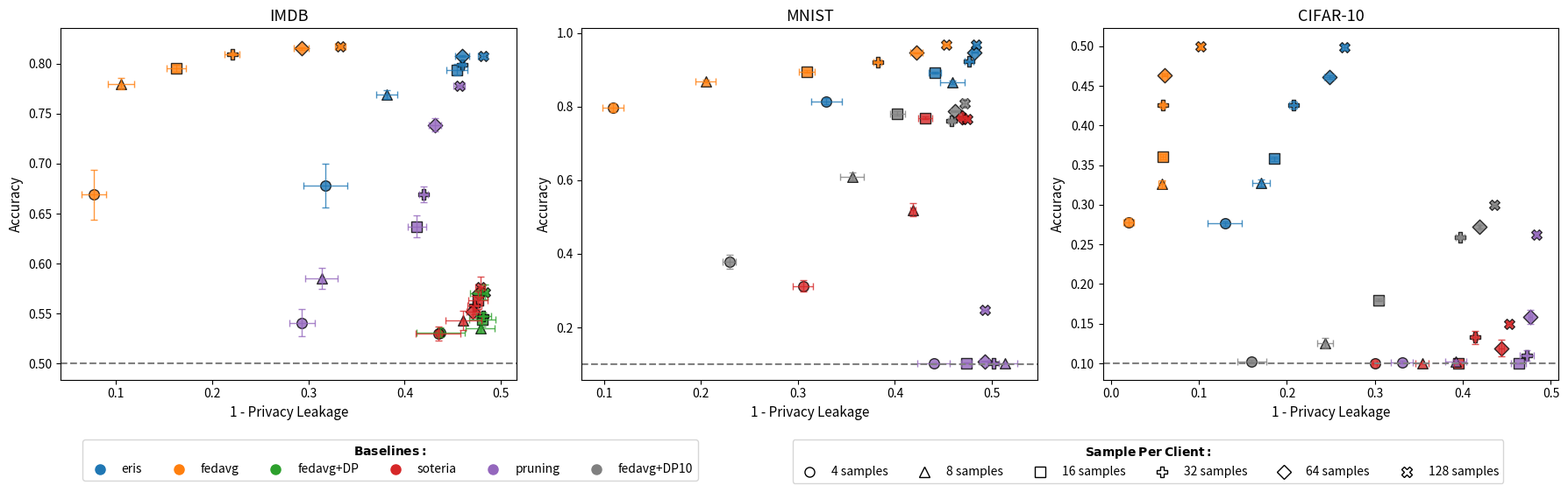
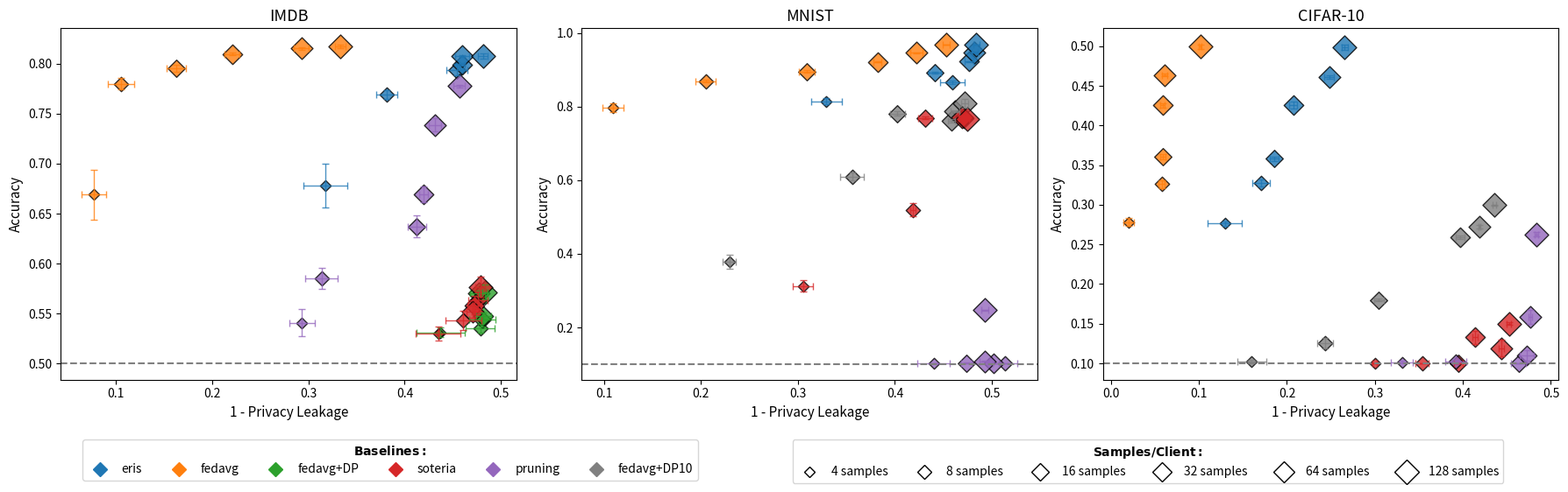

Write Python code to recreate these figures, in order.

# 1) OPTION WITH DIFFERENT SHAPE FOR EACH NUMBER OF SAMPLES

import matplotlib.pyplot as plt
import numpy as np
    
###############################################################################
# 1) DEFINE THE DATA FOR EACH DATASET
###############################################################################

samples = [4, 8, 16, 32, 64, 128, 256]
samples = [4, 8, 16, 32, 64, 128]

dataset_imdb = {
    'eris': {  # compression 2000 
        'accuracy':      [0.678312, 0.769136, 0.793752, 0.799168, 0.807344, 0.80752, 0.816536],
        'accuracy_std':  [0.049142987, 0.010037326, 0.012337115, 0.003314685, 0.001627287, 0.006345367, 0.002932368]/ np.sqrt(5),
        'priv_leak':     [0.682453333, 0.618688, 0.545978182, 0.54023619, 0.540301395, 0.518825412, 0.514069708],
        'priv_leak_std': [0.050962337, 0.025282511, 0.024087659, 0.006144676, 0.016307247, 0.011586023, 0.004873402]/ np.sqrt(5)
    },
    'fedavg': {
        'accuracy':      [0.669096, 0.779912, 0.795064, 0.809704, 0.815152, 0.817472, 0.82764],
        'accuracy_std':  [0.055515611, 0.012725267, 0.008257287, 0.002052058, 0.002867462, 0.004081992, 0.006320354]/ np.sqrt(5),
        'priv_leak':     [0.922666667, 0.8944, 0.837090909, 0.779047619, 0.707162791, 0.6672, 0.643368421],
        'priv_leak_std': [0.028472209, 0.03010382, 0.021500721, 0.017079247, 0.017267281, 0.012341261, 0.010445014]/ np.sqrt(5)
    },
    'fedavg+DP': {  # epsilon 100
        'accuracy':      [0.53128, 0.535248, 0.543944, 0.547848, 0.570376, 0.571592, 0.591304],
        'accuracy_std':  [0.010936061, 0.009601013, 0.015365553, 0.007382115, 0.00648689, 0.016375814, 0.008964021]/ np.sqrt(5),
        'priv_leak':     [0.562666667, 0.5216, 0.519272727, 0.518095238, 0.522976744, 0.5168, 0.510877193],
        'priv_leak_std': [0.055553778, 0.032946016, 0.031145619, 0.018190227, 0.020578124, 0.005842879, 0.009410373]/ np.sqrt(5)
    },
    'soteria': {  # epsilon 100
        'accuracy':      [0.530064, 0.543288, 0.56336, 0.55848, 0.55216, 0.576904, 0.578952],
        'accuracy_std':  [0.015529473, 0.020847843, 0.018765551, 0.020596341, 0.014085408, 0.023198256, 0.027074161]/ np.sqrt(5),
        'priv_leak':     [0.565333333, 0.5392, 0.523636364, 0.528, 0.529116279, 0.521411765, 0.512093567],
        'priv_leak_std': [0.051708585, 0.041291161, 0.022178837, 0.016225173, 0.014783383, 0.01100412, 0.00798809]/ np.sqrt(5)
    },
    'pruning': {  # p 0.3
        'accuracy':      [0.540992, 0.585384, 0.637088, 0.6694, 0.738696, 0.777472, 0.776264],
        'accuracy_std':  [0.029956463, 0.024206718, 0.024124204, 0.017667199, 0.015074357, 0.002999883, 0.001394756]/ np.sqrt(5),
        'priv_leak':     [0.706666667, 0.6864, 0.587636364, 0.580190476, 0.568744186, 0.543529412, 0.530573099],
        'priv_leak_std': [0.02921187, 0.037318092, 0.021402093, 0.010404953, 0.014151769, 0.01336338, 0.010315126]/ np.sqrt(5)
    }
}

dataset_mnist = {
    'eris': {  # compression 3
        'accuracy':      [0.81446, 0.86516, 0.89256, 0.9221, 0.94726, 0.96822, 0.97444],
        'accuracy_std':  [0.01685771, 0.01000192, 0.006573462, 0.003414674, 0.0021077, 0.002003397, 0.002006589] / np.sqrt(5),
        'priv_leak':     [0.670506667, 0.540624, 0.558887273, 0.523417143, 0.517631628, 0.515913412, 0.509974269],
        'priv_leak_std': [0.034832465, 0.028523131, 0.014508929, 0.009384773, 0.006637327, 0.006862925, 0.002745959] / np.sqrt(5)
    },
    'fedavg': {
        'accuracy':      [0.79632, 0.86928, 0.89542, 0.9214, 0.94648, 0.96808, 0.97472],
        'accuracy_std':  [0.027197897, 0.006587078, 0.006048934, 0.003147698, 0.002419421, 0.000549181, 0.00130292] / np.sqrt(5),
        'priv_leak':     [0.890666667, 0.7952, 0.690545455, 0.617904762, 0.577767442, 0.546964706, 0.529824561],
        'priv_leak_std': [0.02407396, 0.023812602, 0.018413075, 0.009757142, 0.01345272, 0.00808481, 0.006602544] / np.sqrt(5)
    },
    'fedavg+DP10': {  # epsilon 10
        'accuracy':      [0.37752, 0.6099, 0.78134, 0.76118, 0.78698, 0.80924, 0.79678],
        'accuracy_std':  [0.042004638, 0.02455785, 0.015328222, 0.010937349, 0.005714333, 0.026628151, 0.020091232] / np.sqrt(5),
        'priv_leak':     [0.770666667, 0.644, 0.597454545, 0.54152381, 0.538046512, 0.528094118, 0.520093567],
        'priv_leak_std': [0.015549205, 0.027247018, 0.017001701, 0.00784429, 0.009637676, 0.007713342, 0.004468632] / np.sqrt(5)
    },
    'soteria': {  # epsilon 10
        'accuracy':      [0.31242, 0.51972, 0.7691, 0.76906, 0.77012, 0.766, 0.758],
        'accuracy_std':  [0.035545655, 0.040101491, 0.00872399, 0.011459948, 0.012460241, 0.004310452, 0.00267058] / np.sqrt(5),
        'priv_leak':     [0.694666667, 0.5816, 0.568727273, 0.528952381, 0.530325581, 0.525411765, 0.516444444],
        'priv_leak_std': [0.023626727, 0.006499231, 0.015741717, 0.011342533, 0.008435932, 0.004164108, 0.004333866] / np.sqrt(5)
    },
    'pruning': {  # p 0.3
        'accuracy':      [0.10142, 0.1016, 0.10356, 0.1032, 0.10834, 0.24724, 0.5921],
        'accuracy_std':  [0.000116619, 0.000109545, 0.000402989, 0.000394968, 0.001284679, 0.003127043, 0.005283559] / np.sqrt(5),
        'priv_leak':     [0.56, 0.4864, 0.526545455, 0.498285714, 0.507348837, 0.507247059, 0.505052632],
        'priv_leak_std': [0.037475918, 0.027434285, 0.012256218, 0.012868073, 0.011203028, 0.007933844, 0.006651424] / np.sqrt(5)
    }
}

dataset_cifar = {
    'eris': {  # compression
        'accuracy':      [0.27628, 0.32726, 0.35812, 0.42564, 0.46086, 0.49882, 0.56512],
        'accuracy_std':  [0.005898949, 0.009133148, 0.006745191, 0.009270297, 0.004608948, 0.007149378, 0.003091537] / np.sqrt(5),
        'priv_leak':     [0.870702585, 0.829456, 0.814472727, 0.792586267, 0.751847442, 0.734665412, 0.709490058],
        'priv_leak_std': [0.042460687, 0.022192606, 0.0104308, 0.009920529, 0.01177371, 0.007824994, 0.007726473] / np.sqrt(5)
    },
    'fedavg': {
        'accuracy':      [0.27806, 0.32598, 0.36064, 0.42558, 0.4638, 0.49952, 0.56606],
        'accuracy_std':  [0.010603886, 0.010926555, 0.007801179, 0.006534646, 0.00348425, 0.006447139, 0.004964111] / np.sqrt(5),
        'priv_leak':     [0.98, 0.9424, 0.941090909, 0.941333333, 0.938697674, 0.898541176, 0.858479532],
        'priv_leak_std': [0.012649111, 0.006974238, 0.006956773, 0.005132264, 0.006857272, 0.002574939, 0.0025496] / np.sqrt(5)
    },
    'fedavg+DP10': {  # epsilon 10
        'accuracy':      [0.10198, 0.12512, 0.17968, 0.25878, 0.27208, 0.29932, 0.33204],
        'accuracy_std':  [0.004722033, 0.014304601, 0.003890707, 0.00476168, 0.004298558, 0.001963059, 0.002991053] / np.sqrt(5),
        'priv_leak':     [0.84, 0.7568, 0.695636364, 0.603047619, 0.581023256, 0.563764706, 0.544982456],
        'priv_leak_std': [0.037475918, 0.020143485, 0.012202154, 0.011307293, 0.00220918, 0.004489126, 0.005044503] / np.sqrt(5)
    },
    'soteria': {  # epsilon 10
        'accuracy':      [0.1, 0.1, 0.1, 0.13264, 0.1193, 0.15018, 0.10652],
        'accuracy_std':  [0.0, 0.0, 0.0, 0.017755067, 0.023638612, 0.003499371, 0.007727199] / np.sqrt(5),
        'priv_leak':     [0.7, 0.6464, 0.605454545, 0.585905, 0.555906977, 0.547670588, 0.52594152],
        'priv_leak_std': [0.005962848, 0.01689497, 0.01096953, 0.006772, 0.00692008, 0.006118733, 0.003803166] / np.sqrt(5)
    },
    'pruning': {  # p 0.1
        'accuracy':      [0.1015, 0.1022, 0.10004, 0.11002, 0.15862, 0.26248, 0.34758],
        'accuracy_std':  [0.004531666, 0.003777301, 4.89898E-05, 0.015387319, 0.019657304, 0.006284075, 0.003105737] / np.sqrt(5),
        'priv_leak':     [0.669333333, 0.608, 0.536727273, 0.527238095, 0.523069767, 0.516705882, 0.512818713],
        'priv_leak_std': [0.028158283, 0.026532998, 0.01873345, 0.018066142, 0.004329331, 0.004305304, 0.006800785] / np.sqrt(5)
    }
}








###############################################################################
# 2) BASELINE COLORS + MARKER STYLES
###############################################################################
baseline_colors = {
    'eris':    'tab:blue',
    'fedavg':       'tab:orange',
    # 'fedavg+DP100': 'tab:green',
    # 'fedavg+DP10':  'tab:green',
    # 'soteria-100':  'tab:red',
    # 'soteria-10':   'tab:red',
    'fedavg+DP':    'tab:green',
    'soteria':      'tab:red',
    # 'pruning-0.3':  'tab:purple'
    'pruning':      'tab:purple'
}

marker_styles = {
    4:   'o',   # circle
    8:   '^',   # triangle_up
    16:  's',   # square
    32:  'P',   # plus (filled)
    64:  'D',   # diamond
    128: 'X',   # X (filled)
    256: '*',   # star
}

###############################################################################
# 3) SETUP THE FIGURE WITH 3 SUBPLOTS
###############################################################################
fig, axes = plt.subplots(1, 3, figsize=(18, 5), sharey=False)
fig.subplots_adjust(bottom=0.3)  # leave space at bottom for legends

# Put the three datasets in a list of (name, data_dict)
datasets = [
    ("IMDB",       dataset_imdb),
    ("MNIST",       dataset_mnist),
    ("CIFAR-10",    dataset_cifar)
]

# We will collect handles for the legends (baselines + samples) only once
baseline_handles = {}
sample_handles = {}

###############################################################################
# 4) PLOTTING FUNCTION
###############################################################################
def plot_dataset(ax, dataset_name, data_dict):
    """
    ax          : the subplot axis
    dataset_name: string for subplot title
    data_dict   : dictionary containing per-baseline accuracy & priv_leak arrays
    """
    ax.set_title(dataset_name, fontsize=13)
    for baseline_name, vals in data_dict.items():
        # If we have no color for this baseline in baseline_colors, pick a default
        color = baseline_colors.get(baseline_name, 'grey')
        accuracies = vals['accuracy']
        leaks      = vals['priv_leak']
        
        for i, n_sample in enumerate(samples):
            x_val = 1.0 - leaks[i]   # invert the privacy leakage
            y_val = accuracies[i]
            
            # Plot each point
            sc = ax.scatter(
                x_val, y_val,
                color=color,
                marker=marker_styles[n_sample],
                edgecolors='k',
                s=70,
                alpha=0.8
            )

            # If std arrays exist, draw error bars in both x and y directions
            if ('accuracy_std' in vals) and ('priv_leak_std' in vals):
                x_err = vals['priv_leak_std'][i]
                y_err = vals['accuracy_std'][i]
                
                ax.errorbar(
                    x_val, y_val,
                    xerr=x_err,
                    yerr=y_err,
                    fmt='none',      # no extra marker (the scatter is separate)
                    ecolor=color,    # same color as the baseline
                    elinewidth=1,
                    capsize=3,
                    alpha=0.8
                )
            
            # Collect a "dummy" handle for the baseline (color) legend, if not already
            if baseline_name not in baseline_handles:
                baseline_handles[baseline_name] = plt.Line2D(
                    [0], [0],
                    marker='o', color=color, label=baseline_name,
                    markerfacecolor=color, markersize=8, linewidth=0
                )
            
            # Collect a "dummy" handle for sample size (marker) legend, if not already
            if n_sample not in sample_handles:
                sample_handles[n_sample] = plt.Line2D(
                    [0], [0],
                    marker=marker_styles[n_sample], color='black',
                    label=f'{n_sample} samples',
                    markerfacecolor='white', markersize=8, linewidth=0
                )
    
    # After plotting, add a horizontal line for random guessing:
    if dataset_name == 'IMDB':
        ax.axhline(y=0.5, color='gray', linestyle='--', label='Random Guess = 50%')
    elif dataset_name == 'MNIST':
        ax.axhline(y=0.1, color='gray', linestyle='--', label='Random Guess = 10%')
    elif dataset_name == 'CIFAR-10':
        ax.axhline(y=0.1, color='gray', linestyle='--', label='Random Guess = 10%')
    
    ax.set_xlabel('1 - Privacy Leakage', fontsize=11)
    ax.set_ylabel('Accuracy', fontsize=11)

###############################################################################
# 5) PLOT EACH DATASET IN ITS SUBPLOT
###############################################################################
for i, (name, data_dict) in enumerate(datasets):
    plot_dataset(axes[i], name, data_dict)

###############################################################################
# 6) CREATE LEGENDS (OUTSIDE / BELOW THE FIGURE)
###############################################################################

# Convert the dicts to sorted lists of handles/labels, if desired
# Baseline legend
baseline_labels = list(baseline_handles.keys())
baseline_hlist  = [baseline_handles[lab] for lab in baseline_labels]

# Sample legend
sample_labels = sorted(sample_handles.keys())
sample_hlist  = [sample_handles[s] for s in sample_labels]

# We can place them below the figure using fig.legend(...):
#   Use bbox_to_anchor and loc='upper center' or so to shift them below.
fig.legend(
    handles=baseline_hlist,
    labels=baseline_labels,
    loc='upper center',
    bbox_to_anchor=(0.25, -0.0),
    title=r"$\mathbf{Baselines:}$",
    ncol=7  # you can adjust number of columns
)

fig.legend(
    handles=sample_hlist,
    labels=[f"{s} samples" for s in sample_labels],
    loc='upper center',
    bbox_to_anchor=(0.73, -0.0),
    title=r"$\mathbf{Sample\:Per\:Client:}$",
    ncol=7  # you can adjust number of columns
)

plt.tight_layout()
# plt.show()

plt.savefig('figure_different_symbol.pdf', bbox_inches='tight')





# 2) OPTION WITH SAME SHAPE FOR EACH NUMBER OF SAMPLES - DIFFERENT SIZE

import matplotlib.pyplot as plt
import numpy as np

###############################################################################
# 1) DEFINE THE DATA FOR EACH DATASET
###############################################################################

samples = [4, 8, 16, 32, 64, 128] # 256

dataset_imdb = {
    'eris': {  # compression 2000 
        'accuracy':      [0.678312, 0.769136, 0.793752, 0.799168, 0.807344, 0.80752, 0.816536],
        'accuracy_std':  [0.049142987, 0.010037326, 0.012337115, 0.003314685, 0.001627287, 0.006345367, 0.002932368]/ np.sqrt(5),
        'priv_leak':     [0.682453333, 0.618688, 0.545978182, 0.54023619, 0.540301395, 0.518825412, 0.514069708],
        'priv_leak_std': [0.050962337, 0.025282511, 0.024087659, 0.006144676, 0.016307247, 0.011586023, 0.004873402]/ np.sqrt(5)
    },
    'fedavg': {
        'accuracy':      [0.669096, 0.779912, 0.795064, 0.809704, 0.815152, 0.817472, 0.82764],
        'accuracy_std':  [0.055515611, 0.012725267, 0.008257287, 0.002052058, 0.002867462, 0.004081992, 0.006320354]/ np.sqrt(5),
        'priv_leak':     [0.922666667, 0.8944, 0.837090909, 0.779047619, 0.707162791, 0.6672, 0.643368421],
        'priv_leak_std': [0.028472209, 0.03010382, 0.021500721, 0.017079247, 0.017267281, 0.012341261, 0.010445014]/ np.sqrt(5)
    },
    'fedavg+DP': {  # epsilon 100
        'accuracy':      [0.53128, 0.535248, 0.543944, 0.547848, 0.570376, 0.571592, 0.591304],
        'accuracy_std':  [0.010936061, 0.009601013, 0.015365553, 0.007382115, 0.00648689, 0.016375814, 0.008964021]/ np.sqrt(5),
        'priv_leak':     [0.562666667, 0.5216, 0.519272727, 0.518095238, 0.522976744, 0.5168, 0.510877193],
        'priv_leak_std': [0.055553778, 0.032946016, 0.031145619, 0.018190227, 0.020578124, 0.005842879, 0.009410373]/ np.sqrt(5)
    },
    'soteria': {  # epsilon 100
        'accuracy':      [0.530064, 0.543288, 0.56336, 0.55848, 0.55216, 0.576904, 0.578952],
        'accuracy_std':  [0.015529473, 0.020847843, 0.018765551, 0.020596341, 0.014085408, 0.023198256, 0.027074161]/ np.sqrt(5),
        'priv_leak':     [0.565333333, 0.5392, 0.523636364, 0.528, 0.529116279, 0.521411765, 0.512093567],
        'priv_leak_std': [0.051708585, 0.041291161, 0.022178837, 0.016225173, 0.014783383, 0.01100412, 0.00798809]/ np.sqrt(5)
    },
    'pruning': {  # p 0.3
        'accuracy':      [0.540992, 0.585384, 0.637088, 0.6694, 0.738696, 0.777472, 0.776264],
        'accuracy_std':  [0.029956463, 0.024206718, 0.024124204, 0.017667199, 0.015074357, 0.002999883, 0.001394756]/ np.sqrt(5),
        'priv_leak':     [0.706666667, 0.6864, 0.587636364, 0.580190476, 0.568744186, 0.543529412, 0.530573099],
        'priv_leak_std': [0.02921187, 0.037318092, 0.021402093, 0.010404953, 0.014151769, 0.01336338, 0.010315126]/ np.sqrt(5)
    }
}

dataset_mnist = {
    'eris': {  # compression 3
        'accuracy':      [0.81446, 0.86516, 0.89256, 0.9221, 0.94726, 0.96822, 0.97444],
        'accuracy_std':  [0.01685771, 0.01000192, 0.006573462, 0.003414674, 0.0021077, 0.002003397, 0.002006589] / np.sqrt(5),
        'priv_leak':     [0.670506667, 0.540624, 0.558887273, 0.523417143, 0.517631628, 0.515913412, 0.509974269],
        'priv_leak_std': [0.034832465, 0.028523131, 0.014508929, 0.009384773, 0.006637327, 0.006862925, 0.002745959] / np.sqrt(5)
    },
    'fedavg': {
        'accuracy':      [0.79632, 0.86928, 0.89542, 0.9214, 0.94648, 0.96808, 0.97472],
        'accuracy_std':  [0.027197897, 0.006587078, 0.006048934, 0.003147698, 0.002419421, 0.000549181, 0.00130292] / np.sqrt(5),
        'priv_leak':     [0.890666667, 0.7952, 0.690545455, 0.617904762, 0.577767442, 0.546964706, 0.529824561],
        'priv_leak_std': [0.02407396, 0.023812602, 0.018413075, 0.009757142, 0.01345272, 0.00808481, 0.006602544] / np.sqrt(5)
    },
    'fedavg+DP10': {  # epsilon 10
        'accuracy':      [0.37752, 0.6099, 0.78134, 0.76118, 0.78698, 0.80924, 0.79678],
        'accuracy_std':  [0.042004638, 0.02455785, 0.015328222, 0.010937349, 0.005714333, 0.026628151, 0.020091232] / np.sqrt(5),
        'priv_leak':     [0.770666667, 0.644, 0.597454545, 0.54152381, 0.538046512, 0.528094118, 0.520093567],
        'priv_leak_std': [0.015549205, 0.027247018, 0.017001701, 0.00784429, 0.009637676, 0.007713342, 0.004468632] / np.sqrt(5)
    },
    'soteria': {  # epsilon 10
        'accuracy':      [0.31242, 0.51972, 0.7691, 0.76906, 0.77012, 0.766, 0.758],
        'accuracy_std':  [0.035545655, 0.040101491, 0.00872399, 0.011459948, 0.012460241, 0.004310452, 0.00267058] / np.sqrt(5),
        'priv_leak':     [0.694666667, 0.5816, 0.568727273, 0.528952381, 0.530325581, 0.525411765, 0.516444444],
        'priv_leak_std': [0.023626727, 0.006499231, 0.015741717, 0.011342533, 0.008435932, 0.004164108, 0.004333866] / np.sqrt(5)
    },
    'pruning': {  # p 0.3
        'accuracy':      [0.10142, 0.1016, 0.10356, 0.1032, 0.10834, 0.24724, 0.5921],
        'accuracy_std':  [0.000116619, 0.000109545, 0.000402989, 0.000394968, 0.001284679, 0.003127043, 0.005283559] / np.sqrt(5),
        'priv_leak':     [0.56, 0.4864, 0.526545455, 0.498285714, 0.507348837, 0.507247059, 0.505052632],
        'priv_leak_std': [0.037475918, 0.027434285, 0.012256218, 0.012868073, 0.011203028, 0.007933844, 0.006651424] / np.sqrt(5)
    }
}

dataset_cifar = {
    'eris': {  # compression
        'accuracy':      [0.27628, 0.32726, 0.35812, 0.42564, 0.46086, 0.49882, 0.56512],
        'accuracy_std':  [0.005898949, 0.009133148, 0.006745191, 0.009270297, 0.004608948, 0.007149378, 0.003091537] / np.sqrt(5),
        'priv_leak':     [0.870702585, 0.829456, 0.814472727, 0.792586267, 0.751847442, 0.734665412, 0.709490058],
        'priv_leak_std': [0.042460687, 0.022192606, 0.0104308, 0.009920529, 0.01177371, 0.007824994, 0.007726473] / np.sqrt(5)
    },
    'fedavg': {
        'accuracy':      [0.27806, 0.32598, 0.36064, 0.42558, 0.4638, 0.49952, 0.56606],
        'accuracy_std':  [0.010603886, 0.010926555, 0.007801179, 0.006534646, 0.00348425, 0.006447139, 0.004964111] / np.sqrt(5),
        'priv_leak':     [0.98, 0.9424, 0.941090909, 0.941333333, 0.938697674, 0.898541176, 0.858479532],
        'priv_leak_std': [0.012649111, 0.006974238, 0.006956773, 0.005132264, 0.006857272, 0.002574939, 0.0025496] / np.sqrt(5)
    },
    'fedavg+DP10': {  # epsilon 10
        'accuracy':      [0.10198, 0.12512, 0.17968, 0.25878, 0.27208, 0.29932, 0.33204],
        'accuracy_std':  [0.004722033, 0.014304601, 0.003890707, 0.00476168, 0.004298558, 0.001963059, 0.002991053] / np.sqrt(5),
        'priv_leak':     [0.84, 0.7568, 0.695636364, 0.603047619, 0.581023256, 0.563764706, 0.544982456],
        'priv_leak_std': [0.037475918, 0.020143485, 0.012202154, 0.011307293, 0.00220918, 0.004489126, 0.005044503] / np.sqrt(5)
    },
    'soteria': {  # epsilon 10
        'accuracy':      [0.1, 0.1, 0.1, 0.13264, 0.1193, 0.15018, 0.10652],
        'accuracy_std':  [0.0, 0.0, 0.0, 0.017755067, 0.023638612, 0.003499371, 0.007727199] / np.sqrt(5),
        'priv_leak':     [0.7, 0.6464, 0.605454545, 0.585905, 0.555906977, 0.547670588, 0.52594152],
        'priv_leak_std': [0.005962848, 0.01689497, 0.01096953, 0.006772, 0.00692008, 0.006118733, 0.003803166] / np.sqrt(5)
    },
    'pruning': {  # p 0.1
        'accuracy':      [0.1015, 0.1022, 0.10004, 0.11002, 0.15862, 0.26248, 0.34758],
        'accuracy_std':  [0.004531666, 0.003777301, 4.89898E-05, 0.015387319, 0.019657304, 0.006284075, 0.003105737] / np.sqrt(5),
        'priv_leak':     [0.669333333, 0.608, 0.536727273, 0.527238095, 0.523069767, 0.516705882, 0.512818713],
        'priv_leak_std': [0.028158283, 0.026532998, 0.01873345, 0.018066142, 0.004329331, 0.004305304, 0.006800785] / np.sqrt(5)
    }
}

###############################################################################
# 2) BASELINE COLORS
###############################################################################
baseline_colors = {
    'eris':        'tab:blue',
    'fedavg':      'tab:orange',
    'fedavg+DP':   'tab:green',
    'soteria':     'tab:red',
    'pruning':     'tab:purple'
}

# Instead of different markers, we define a single marker ('D') but
# scale the size with the number of samples. For instance:
size_scale = {
    4:   40,
    8:   70,
    16:  100,
    32:  130,
    64:  160,
    128: 190
}

# size_scale = {
#     4:   30,
#     8:   60,
#     16:  90,
#     32:  120,
#     64:  150,
#     128: 180
# }
# These values are the "area" in points^2 for scatter(..., s=...).

###############################################################################
# 3) SETUP THE FIGURE WITH 3 SUBPLOTS
###############################################################################
fig, axes = plt.subplots(1, 3, figsize=(18, 5), sharey=False)
fig.subplots_adjust(bottom=0.3)  # leave space at the bottom for legends

datasets = [
    ("IMDB",    dataset_imdb),
    ("MNIST",   dataset_mnist),
    ("CIFAR-10", dataset_cifar)
]

# We'll collect handles for one legend (baselines) + one legend (samples)
baseline_handles = {}
sample_handles = {}

###############################################################################
# 4) PLOTTING FUNCTION
###############################################################################
def plot_dataset(ax, dataset_name, data_dict):
    ax.set_title(dataset_name, fontsize=13)
    for baseline_name, vals in data_dict.items():
        color = baseline_colors.get(baseline_name, 'grey')
        accuracies = vals['accuracy']
        leaks      = vals['priv_leak']
        
        for i, n_sample in enumerate(samples):
            x_val = 1.0 - leaks[i]
            y_val = accuracies[i]
            # The area of the marker is scaled by n_sample
            s_val = size_scale[n_sample]  # area in points^2

            ax.scatter(
                x_val,
                y_val,
                color=color,
                marker='D',     # diamond for all
                edgecolors='k',
                s=s_val,        # scale area by sample size
                alpha=0.8
            )
            
            # Draw 2D error bars if available
            if ('accuracy_std' in vals) and ('priv_leak_std' in vals):
                x_err = vals['priv_leak_std'][i]
                y_err = vals['accuracy_std'][i]
                ax.errorbar(
                    x_val, y_val,
                    xerr=x_err,
                    yerr=y_err,
                    fmt='none',
                    ecolor=color,
                    elinewidth=1,
                    capsize=3,
                    alpha=0.8
                )
            
            # Collect a dummy handle for the baseline color legend
            if baseline_name not in baseline_handles:
                baseline_handles[baseline_name] = plt.Line2D(
                    [0], [0],
                    marker='D', color=color, label=baseline_name,
                    markerfacecolor=color, markersize=8, linewidth=0
                )
            
            # Collect a dummy handle for the sample size legend
            # For legend, we must convert area in pts^2 -> marker size in pts
            if n_sample not in sample_handles:
                marker_size_pts = np.sqrt(s_val)  # convert area -> diameter in points
                sample_handles[n_sample] = plt.Line2D(
                    [0], [0],
                    marker='D',
                    color='black',
                    label=f"{n_sample} samples",
                    markerfacecolor='white',
                    markersize=marker_size_pts,
                    linewidth=0
                )
    
    # Optionally add a random guess line:
    if dataset_name == 'IMDB':
        ax.axhline(y=0.5, color='gray', linestyle='--', label='Random Guess = 50%')
    elif dataset_name == 'MNIST':
        ax.axhline(y=0.1, color='gray', linestyle='--', label='Random Guess = 10%')
    elif dataset_name == 'CIFAR-10':
        ax.axhline(y=0.1, color='gray', linestyle='--', label='Random Guess = 10%')
    
    ax.set_xlabel('1 - Privacy Leakage', fontsize=11)
    ax.set_ylabel('Accuracy', fontsize=11)

###############################################################################
# 5) PLOT EACH DATASET
###############################################################################
for i, (name, data_dict) in enumerate(datasets):
    plot_dataset(axes[i], name, data_dict)

###############################################################################
# 6) CREATE LEGENDS
###############################################################################
baseline_labels = list(baseline_handles.keys())
baseline_hlist  = [baseline_handles[lab] for lab in baseline_labels]

sample_labels = sorted(sample_handles.keys())
sample_hlist  = [sample_handles[s] for s in sample_labels]

# Baselines legend
fig.legend(
    handles=baseline_hlist,
    labels=baseline_labels,
    loc='upper center',
    bbox_to_anchor=(0.25, -0.0),
    title=r"$\mathbf{Baselines:}$",
    ncol=7
)

# Sample-sizes legend
fig.legend(
    handles=sample_hlist,
    labels=[f"{s} samples" for s in sample_labels],
    loc='upper center',
    bbox_to_anchor=(0.73, -0.0),
    title=r"$\mathbf{Samples/Client:}$",
    ncol=7
)

plt.tight_layout()
# plt.show()
plt.savefig('figure_same_symbol_different_dimension.pdf', bbox_inches='tight')
